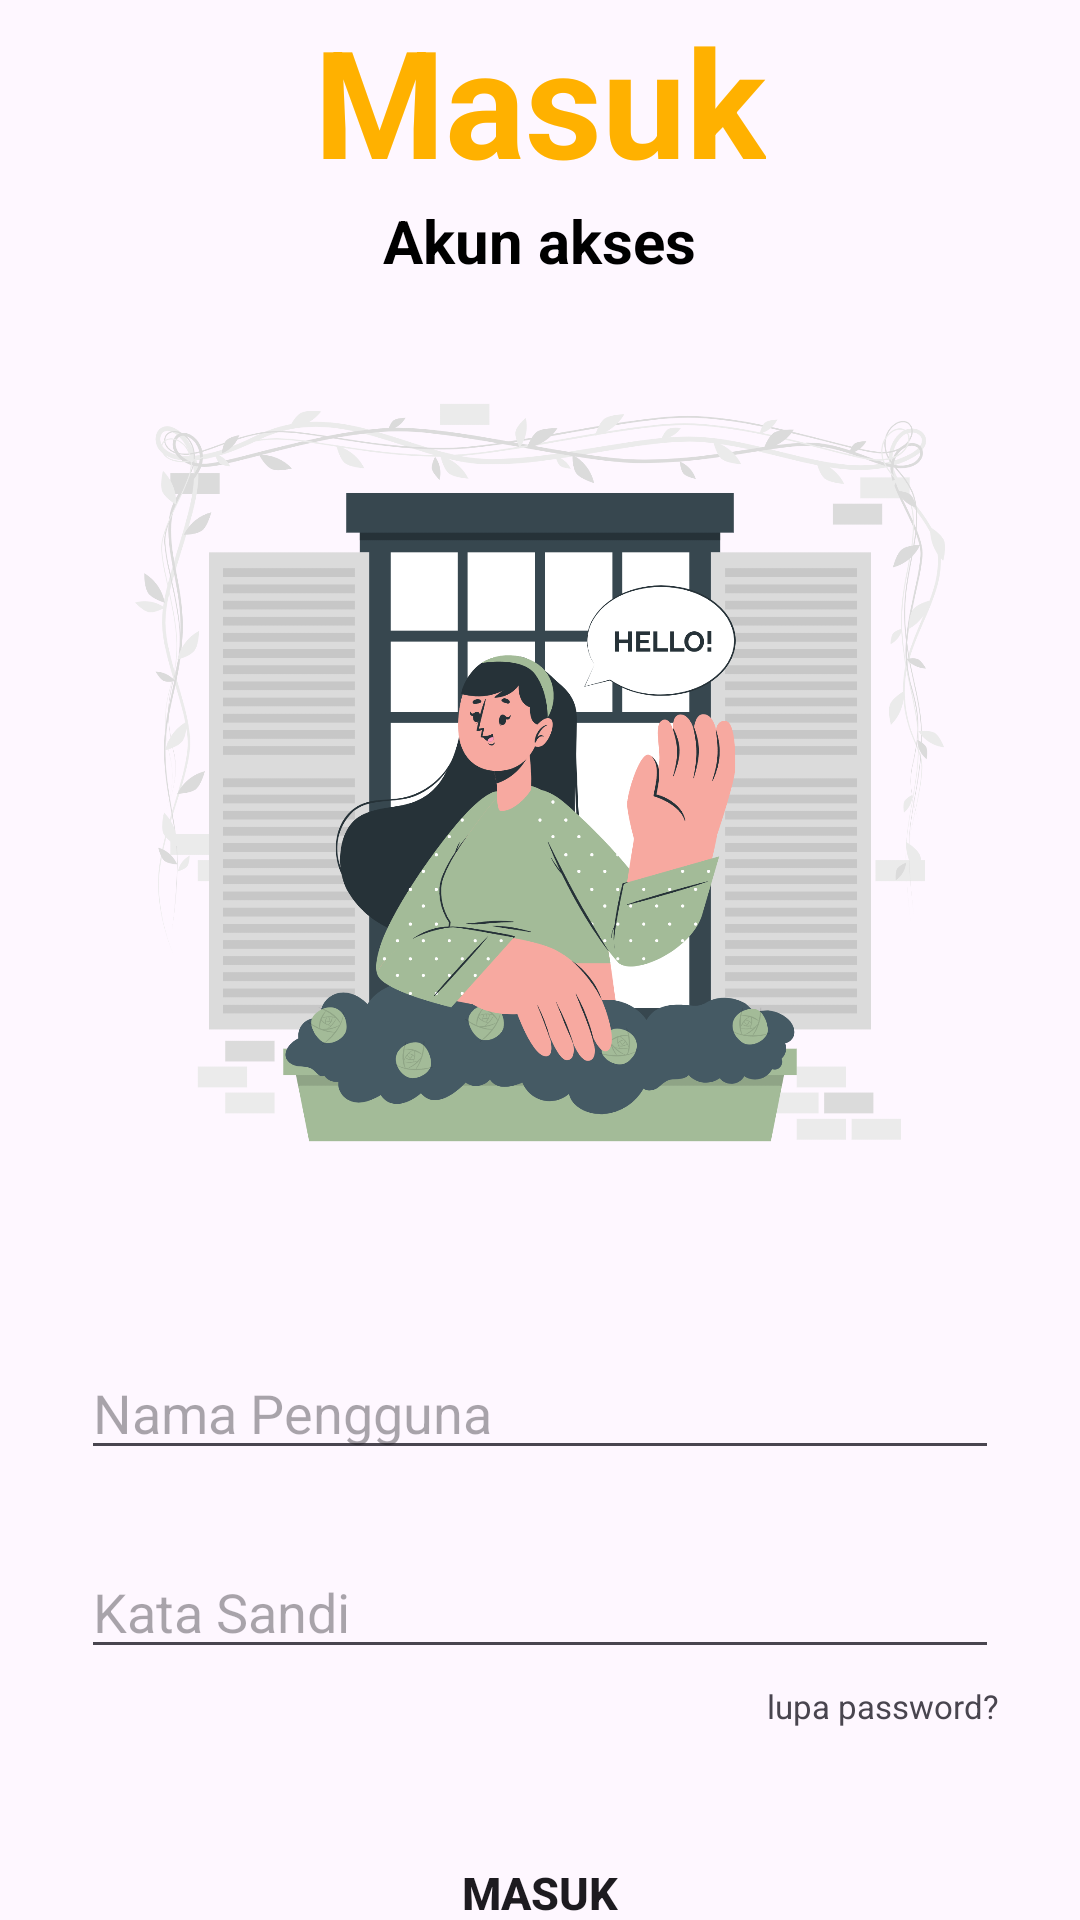

Produce the Android XML layout that renders to this screen, including the resource entries it uses.
<!-- AndroidManifest.xml: application theme Theme.Teknofasi -->
<!-- res/layout/login.xml -->
<?xml version="1.0" encoding="utf-8"?>
<RelativeLayout xmlns:android="http://schemas.android.com/apk/res/android"
    android:layout_width="match_parent"
    android:layout_height="match_parent"
    android:gravity="center">

    <LinearLayout
        android:layout_width="match_parent"
        android:layout_height="wrap_content"
        android:orientation="vertical">

        <TextView
            android:layout_width="wrap_content"
            android:layout_height="wrap_content"
            android:layout_gravity="center"
            android:text="@string/masuk"
            android:textColor="@color/orange"
            android:textSize="50sp"
            android:textStyle="bold" />

        <TextView
            android:layout_width="wrap_content"
            android:layout_height="wrap_content"
            android:layout_gravity="center"
            android:gravity="center"
            android:text="@string/akun_akses"
            android:textColor="@color/black"
            android:textSize="20sp"
            android:textStyle="bold" />

        <ImageView
            android:layout_width="300dp"
            android:layout_height="300dp"
            android:layout_gravity="center"
            android:layout_marginTop="20dp"
            android:src="@drawable/login" />

        <LinearLayout
            android:layout_width="wrap_content"
            android:layout_height="wrap_content"
            android:layout_marginStart="27dp"
            android:layout_marginTop="15dp"
            android:orientation="vertical">

            <EditText
                android:id="@+id/namaPenggunaEditText"
                android:layout_width="match_parent"
                android:layout_height="wrap_content"
                android:layout_marginTop="20dp"
                android:layout_marginEnd="27dp"
                android:hint="@string/nama_pengguna"
                android:inputType="text" />

            <EditText
                android:id="@+id/passwordEditText"
                android:layout_width="match_parent"
                android:layout_height="wrap_content"
                android:layout_marginTop="25dp"
                android:layout_marginEnd="27dp"
                android:hint="@string/kata_sandi"
                android:inputType="textPassword" />

            <View
                android:layout_width="match_parent"
                android:layout_height="0dp"
                android:layout_marginTop="5dp"
                android:background="@android:color/darker_gray" />

        </LinearLayout>

        <TextView
            android:id="@+id/lupaPasswordEditText"
            android:layout_width="wrap_content"
            android:layout_height="wrap_content"
            android:layout_gravity="end"
            android:layout_marginEnd="27dp"
            android:text="@string/lupa_password"
            android:textSize="11sp" />

        <Button
            android:id="@+id/masuk"
            android:layout_width="120dp"
            android:layout_height="70dp"
            android:layout_gravity="center"
            android:layout_marginTop="20dp"
            android:background="@drawable/rounded_button_orange"
            android:text="@string/masuk"
            android:textSize="15sp"
            android:textStyle="bold" />

    </LinearLayout>

</RelativeLayout>
<!-- resources referenced by this layout -->
<resources>
  <color name="black">#FF000000</color>
  <color name="orange">#FFB100</color>
  <!-- drawable login: png bitmap (drawable, 415437 bytes) -->
  <string name="akun_akses">Akun akses</string>
  <string name="kata_sandi">Kata Sandi</string>
  <string name="lupa_password">lupa password?</string>
  <string name="masuk">Masuk</string>
  <string name="nama_pengguna">Nama Pengguna</string>
  <style name="Theme.Teknofasi" parent="Base.Theme.Teknofasi" />
  <style name="Base.Theme.Teknofasi" parent="Theme.Material3.DayNight.NoActionBar">
          
          
      </style>
</resources>
